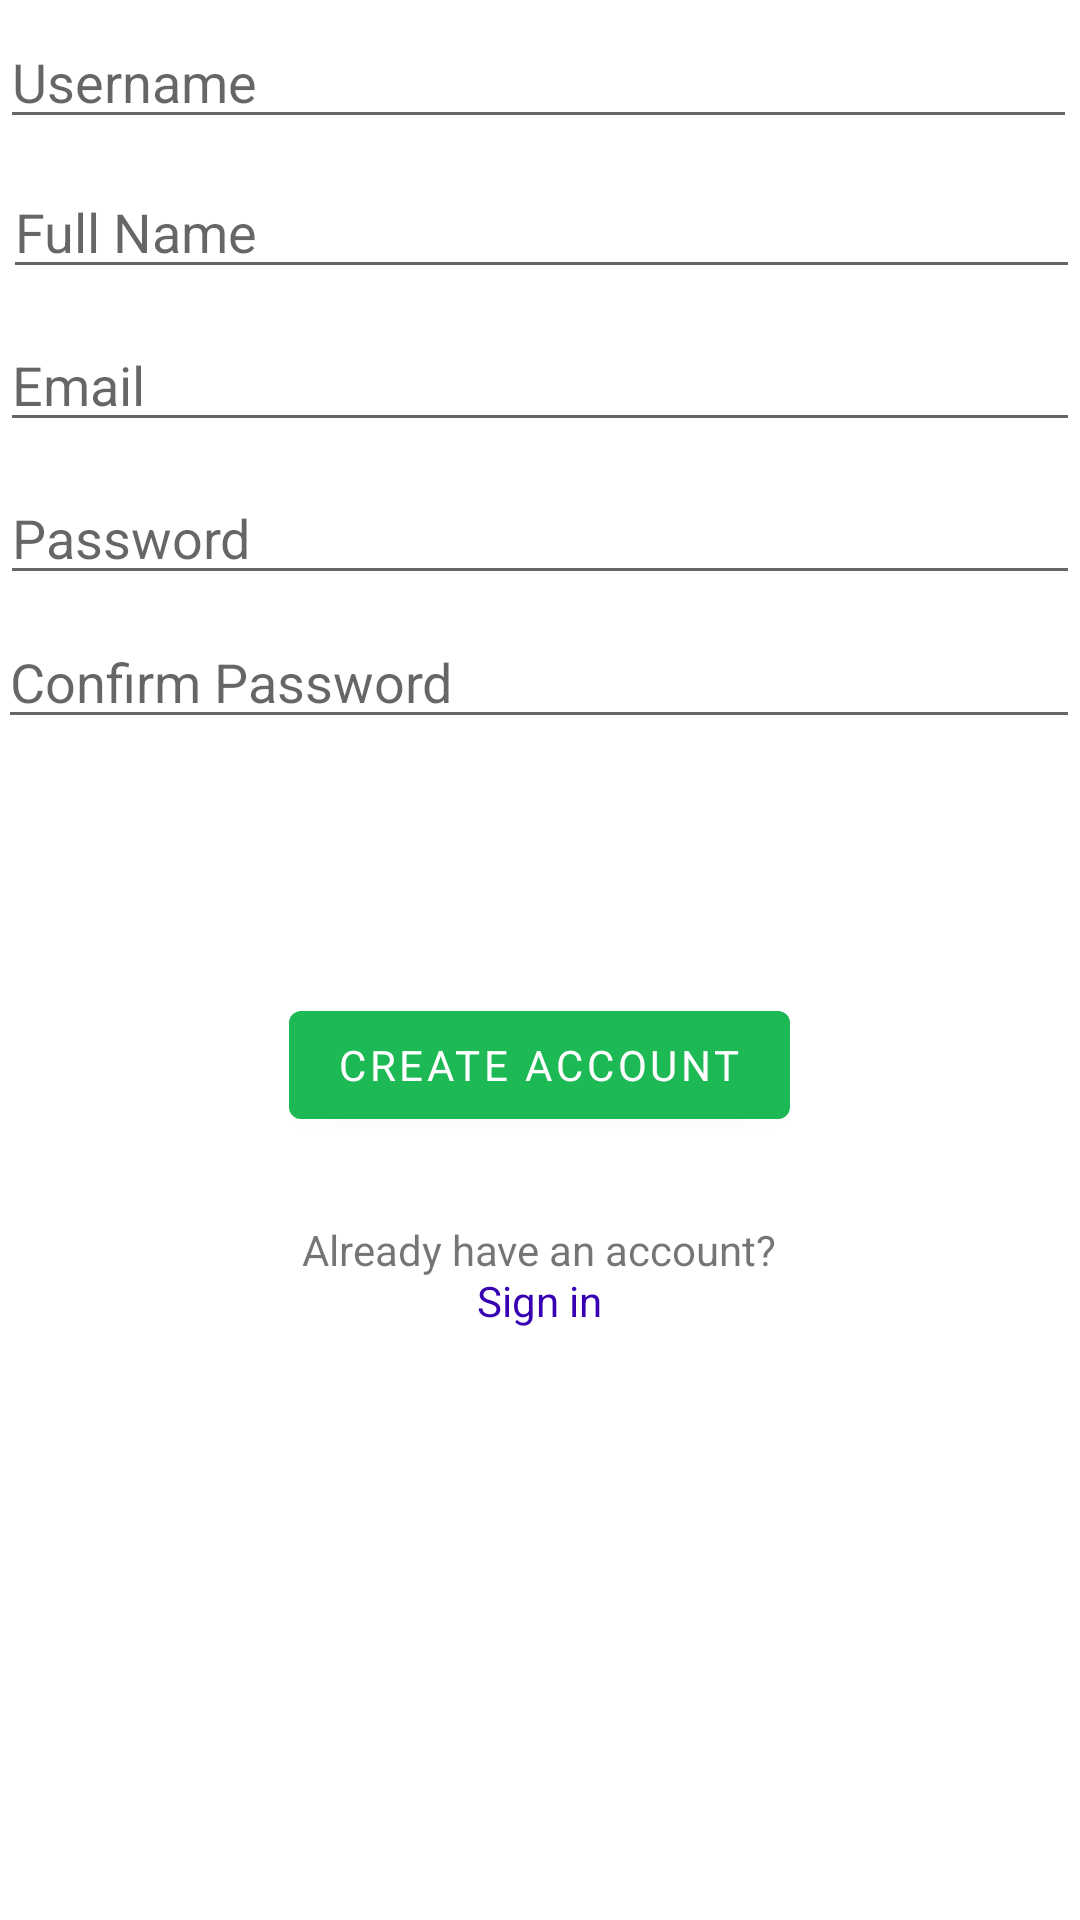

Here is an Android app screen rendered from its layout file. Give the layout XML and the strings, colors and styles it references.
<!-- AndroidManifest.xml: application theme Theme.Spotify_analytics -->
<!-- res/layout/activity_register.xml -->
<?xml version="1.0" encoding="utf-8"?>
<RelativeLayout xmlns:android="http://schemas.android.com/apk/res/android"
    xmlns:app="http://schemas.android.com/apk/res-auto"
    xmlns:tools="http://schemas.android.com/tools"
    android:layout_width="match_parent"
    android:layout_height="match_parent"
    tools:context=".RegisterActivity"
    tools:ignore="MissingDefaultResource">

    <EditText
        android:id="@+id/register_username"
        android:layout_width="match_parent"
        android:layout_height="wrap_content"
        android:layout_alignParentStart="true"
        android:layout_alignParentTop="true"
        android:layout_alignParentEnd="true"
        android:layout_marginStart="0dp"
        android:layout_marginTop="5dp"
        android:layout_marginEnd="1dp"
        android:autofillHints=""
        android:ems="10"
        android:hint="Username"
        android:inputType="textEmailAddress" />

    <EditText
        android:id="@+id/register_fullname"
        android:layout_width="match_parent"
        android:layout_height="wrap_content"
        android:layout_alignParentStart="true"
        android:layout_alignParentTop="true"
        android:layout_alignParentEnd="true"
        android:layout_marginStart="1dp"
        android:layout_marginTop="55dp"
        android:layout_marginEnd="0dp"
        android:autofillHints=""
        android:ems="10"
        android:hint="Full Name"
        android:inputType="textEmailAddress" />

    <EditText
        android:id="@+id/register_email"
        android:layout_width="match_parent"
        android:layout_height="wrap_content"
        android:layout_alignParentStart="true"
        android:layout_alignParentTop="true"
        android:layout_marginStart="0dp"
        android:layout_marginTop="106dp"
        android:autofillHints=""
        android:ems="10"
        android:hint="@string/prompt_email"
        android:inputType="textEmailAddress" />

    <EditText
        android:id="@+id/register_password"
        android:layout_width="match_parent"
        android:layout_height="wrap_content"
        android:layout_alignParentStart="true"
        android:layout_alignParentTop="true"
        android:layout_marginStart="0dp"
        android:layout_marginTop="157dp"
        android:autofillHints=""
        android:ems="10"
        android:hint="@string/prompt_password"
        android:inputType="textPassword" />

    <EditText
        android:id="@+id/register_password_confirm"
        android:layout_width="match_parent"
        android:layout_height="wrap_content"
        android:layout_alignParentStart="true"
        android:layout_alignParentTop="true"
        android:layout_alignParentEnd="true"
        android:layout_marginStart="-1dp"
        android:layout_marginTop="205dp"
        android:layout_marginEnd="0dp"
        android:autofillHints=""
        android:ems="10"
        android:hint="@string/prompt_confirm_password"
        android:inputType="textPassword"
        tools:hint="Confirm Password" />

    <Button
        android:id="@+id/register_button"
        android:layout_width="wrap_content"
        android:layout_height="wrap_content"
        android:layout_alignParentBottom="true"
        android:layout_centerHorizontal="true"
        android:layout_marginBottom="261dp"
        android:text="Create Account" />

    <TextView
        android:id="@+id/already_have_account"
        android:layout_width="wrap_content"
        android:layout_height="wrap_content"
        android:layout_alignParentBottom="true"
        android:layout_centerHorizontal="true"
        android:layout_marginBottom="214dp"
        android:text="@string/already_have_an_account" />

    <TextView
        android:id="@+id/sign_in_link"
        android:layout_width="wrap_content"
        android:layout_height="wrap_content"
        android:layout_alignParentBottom="true"
        android:layout_centerHorizontal="true"
        android:layout_marginBottom="197dp"
        android:text="@string/sign_in"
        android:textColor="@color/design_default_color_primary_dark" />



</RelativeLayout>
<!-- resources referenced by this layout -->
<resources>
  <string name="already_have_an_account">Already have an account?</string>
  <string name="prompt_confirm_password">Confirm Password</string>
  <string name="prompt_email">Email</string>
  <string name="prompt_password">Password</string>
  <string name="sign_in">Sign in</string>
  <style name="Theme.Spotify_analytics" parent="Theme.MaterialComponents.DayNight.DarkActionBar">
          
          <item name="colorPrimary">@color/spotify_green</item>
          <item name="colorPrimaryVariant">@color/spotify_green</item>
          <item name="colorOnPrimary">@color/white</item>
          
          <item name="colorSecondary">@color/teal_200</item>
          <item name="colorSecondaryVariant">@color/teal_700</item>
          <item name="colorOnSecondary">@color/black</item>
          
          <item name="android:statusBarColor">@color/spotify_green</item>
          
          <item name="android:fontFamily">@font/fonts</item>
  
      </style>
  <color name="spotify_green">#1db954</color>
  <color name="white">#FFFFFFFF</color>
  <color name="teal_200">#FF03DAC5</color>
  <color name="teal_700">#FF018786</color>
  <color name="black">#FF000000</color>
</resources>
